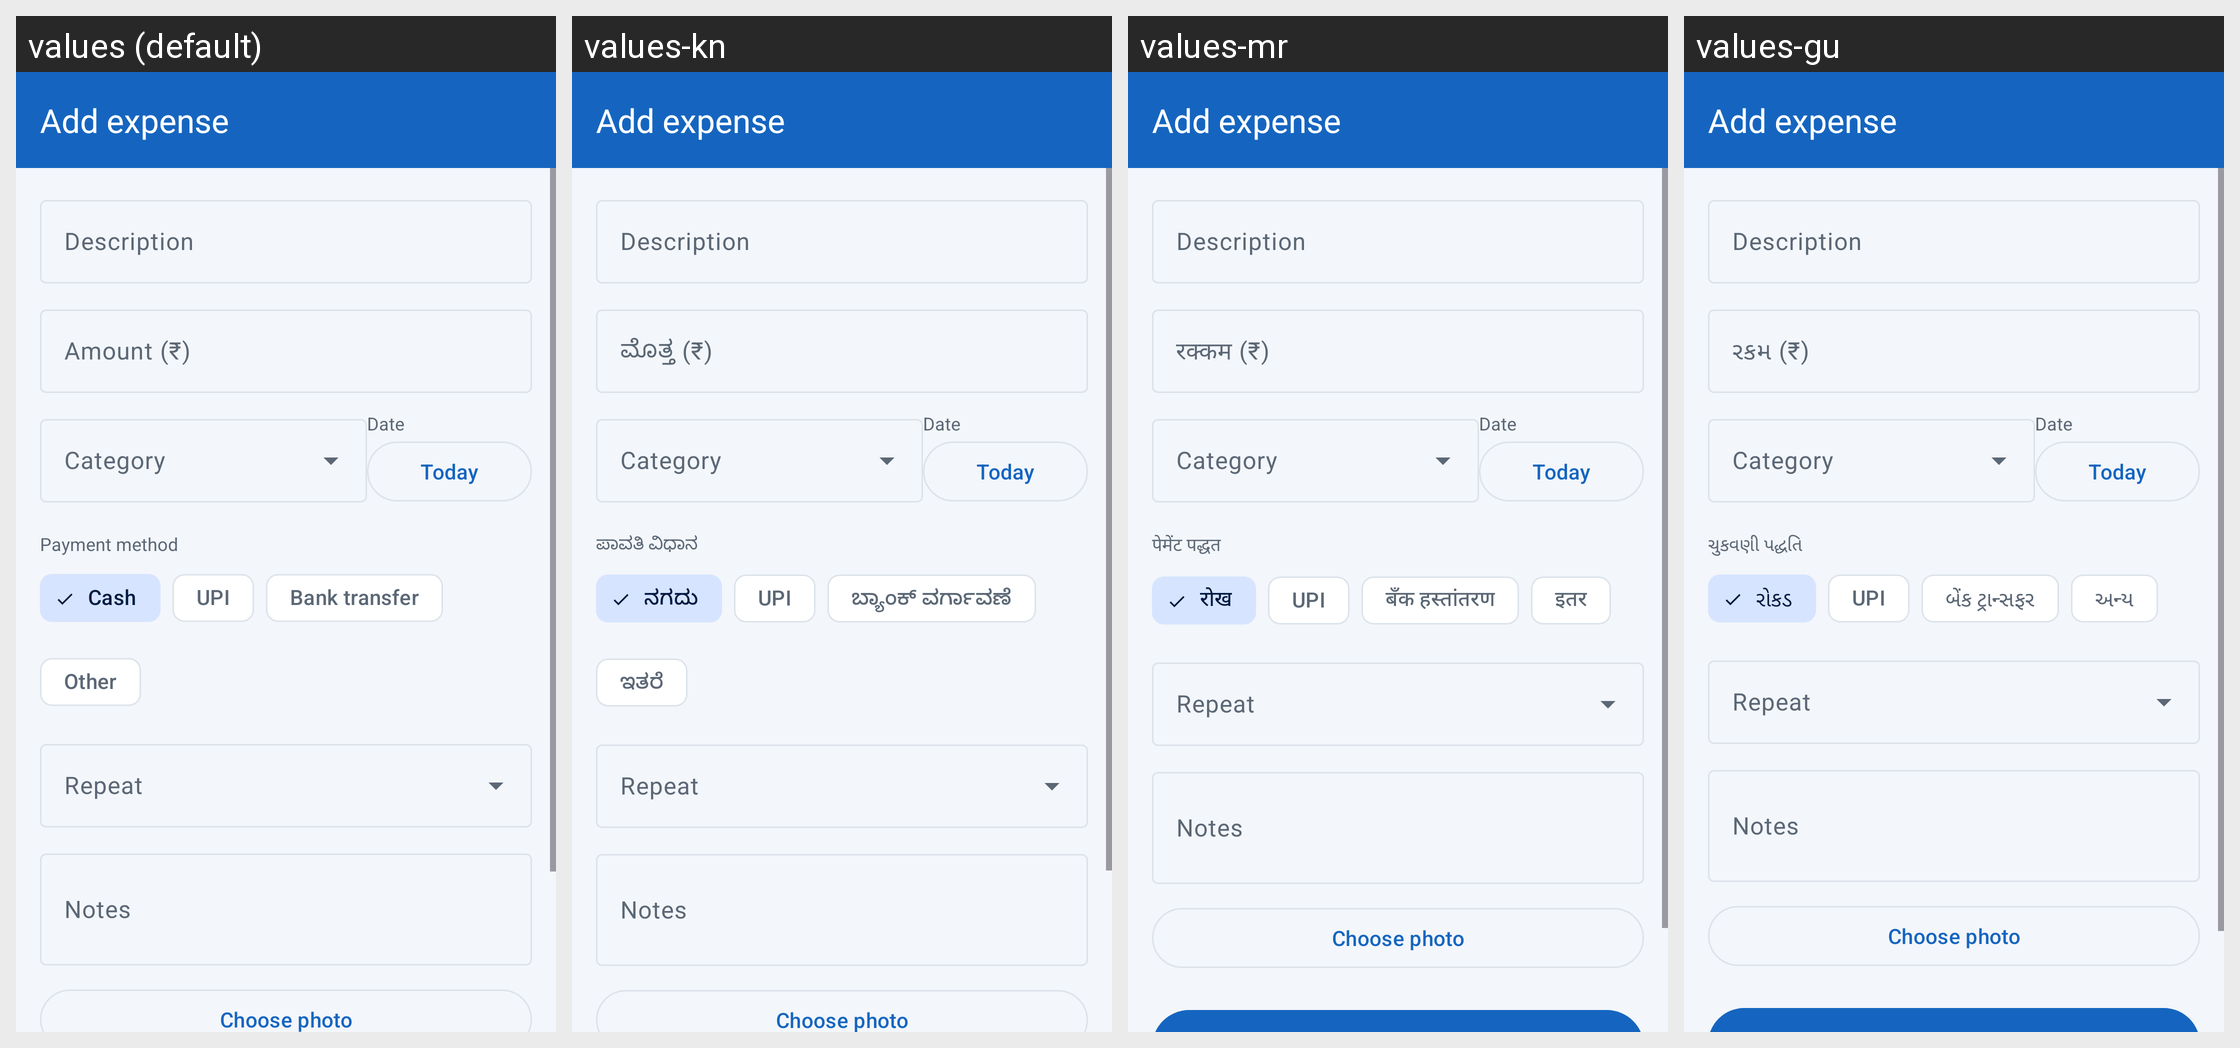

Translations of the strings shown on this Android screen, per locale in the grid:
Android screen res/layout/activity_expense_edit.xml rendered under 4 locales, left to right: values (default), values-kn, values-mr, values-gu. Device: Nexus 5 (rendered at 1080×1920; each locale shown at half size, 540×960, under a caption strip naming it); theme Theme.HisabBaki.
Other locales in the repository, not shown: values-bn, values-hi, values-ml, values-pa, values-ta, values-te, values-ur.
Strings drawn on this screen, with the default value and each locale's value (text and hints the layout hard-codes, and strings that could not be matched under every locale, appear in the picture but are not listed):

add_expense
  values: Add expense
  values-kn: Add expense  [not translated; the default value is used]
  values-mr: Add expense  [not translated; the default value is used]
  values-gu: Add expense  [not translated; the default value is used]

expense_description
  values: Description
  values-kn: Description  [not translated; the default value is used]
  values-mr: Description  [not translated; the default value is used]
  values-gu: Description  [not translated; the default value is used]

hint_amount
  values: Amount (₹)
  values-kn: ಮೊತ್ತ (₹)
  values-mr: रक्कम (₹)
  values-gu: રકમ (₹)

expense_date
  values: Date
  values-kn: Date  [not translated; the default value is used]
  values-mr: Date  [not translated; the default value is used]
  values-gu: Date  [not translated; the default value is used]

expense_today
  values: Today
  values-kn: Today  [not translated; the default value is used]
  values-mr: Today  [not translated; the default value is used]
  values-gu: Today  [not translated; the default value is used]

payment_method
  values: Payment method
  values-kn: ಪಾವತಿ ವಿಧಾನ
  values-mr: पेमेंट पद्धत
  values-gu: ચુકવણી પદ્ધતિ

pm_cash
  values: Cash
  values-kn: ನಗದು
  values-mr: रोख
  values-gu: રોકડ

pm_upi
  values: UPI
  values-kn: UPI  [not translated; the default value is used]
  values-mr: UPI  [not translated; the default value is used]
  values-gu: UPI  [not translated; the default value is used]

pm_bank
  values: Bank transfer
  values-kn: ಬ್ಯಾಂಕ್ ವರ್ಗಾವಣೆ
  values-mr: बँक हस्तांतरण
  values-gu: બેંક ટ્રાન્સફર

pm_other
  values: Other
  values-kn: ಇತರೆ
  values-mr: इतर
  values-gu: અન્ય

notes
  values: Notes
  values-kn: Notes  [not translated; the default value is used]
  values-mr: Notes  [not translated; the default value is used]
  values-gu: Notes  [not translated; the default value is used]

choose_photo
  values: Choose photo
  values-kn: Choose photo  [not translated; the default value is used]
  values-mr: Choose photo  [not translated; the default value is used]
  values-gu: Choose photo  [not translated; the default value is used]
